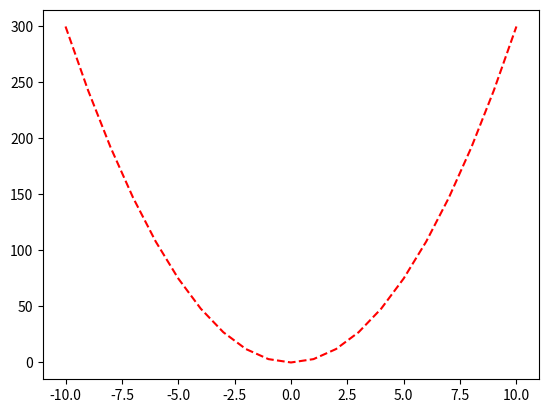

Write Python code to recreate this figure.
import matplotlib.pyplot as plt
import numpy as np

x = np.arange(-10,11)
y = 3 * (x ** 2)

fig, ax = plt.subplots()
ax.plot(x,y,color='#ff0000',linestyle='dashed')


plt.show()
